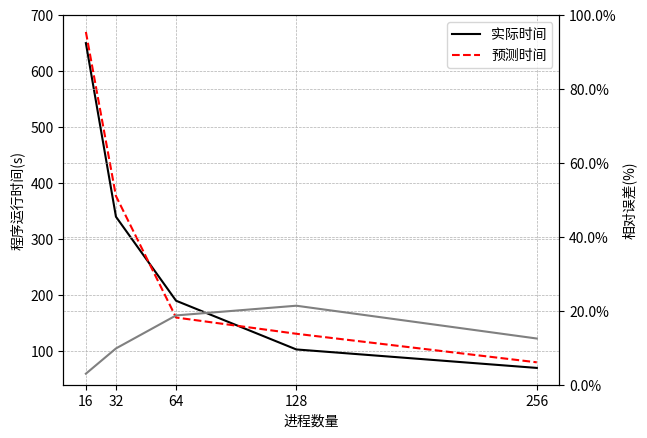

The script that saved this image:
import matplotlib.pyplot as plt
from matplotlib import ticker
import numpy as np

# https://zhuanlan.zhihu.com/p/147794661?from_voters_page=true

plt.rcParams['axes.unicode_minus']=False#用来正常显示负号

x  = np.array([16,32,64,128,256]) #点的横坐标
y1 = np.array([650,340,190, 103,70]) # 实际时间
y2 = np.array([670,377,160, 131,80])  # 预测时间
# y3 =np.array() [0.02,0.023,0.025, 0.023, 0.019]
y3 = np.abs(y1 - y2) / y2
print(y3)

fig = plt.figure()

ax1 = fig.add_subplot(111)
ax1.plot(x, y1 ,color = 'black',label="实际时间")
ax1.plot(x, y2, linestyle = '--', color = 'r',label="预测时间")


ax1.set_xlabel('进程数量')
ax1.set_ylabel('程序运行时间(s)')
# ax1.set_title("Double Y axis")

# 设置图例位置
ax1.legend(loc='upper right')     #设置ax子图的图例(legend)
# ax1.legend(loc='best')

ax2 = ax1.twinx()  # this is the important function
ax2.plot(x, y3, 'grey')


# 设置坐标轴范围
# ax2.set_xlim([0, np.e])
ax2.set_ylim([0.0, 1])
ax2.set_ylabel('相对误差(%)')
# ax2.set_xlabel('Same X for both exp(-x) and ln(x)')

# 设置只显示刻度
plt.xticks(x)
# plt.grid(axis = 'both',linestyle='--', linewidth = 0.5)

# 设置图例位置
# ax2.legend(loc='upper right')
# plot.legend(loc='best')

#  设置网格
ax1.grid(linestyle='--', linewidth = 0.5)
ax2.grid(linestyle='--', linewidth = 0.5)
# ax2.grid()

# 设置第二个有轴用百分数显示
# https://blog.csdn.net/lfod1997/article/details/106961100
ax2.yaxis.set_major_formatter(ticker.PercentFormatter(xmax=1, decimals=1))

plt.show()
